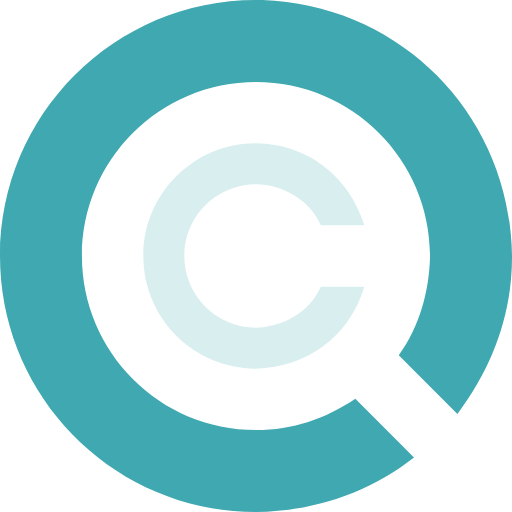
t = 0.00 s
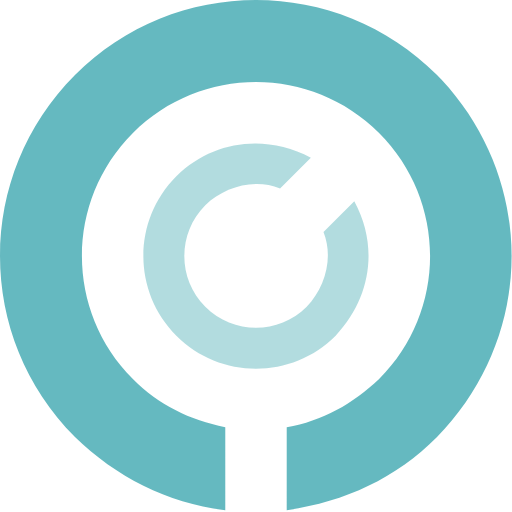
t = 0.25 s
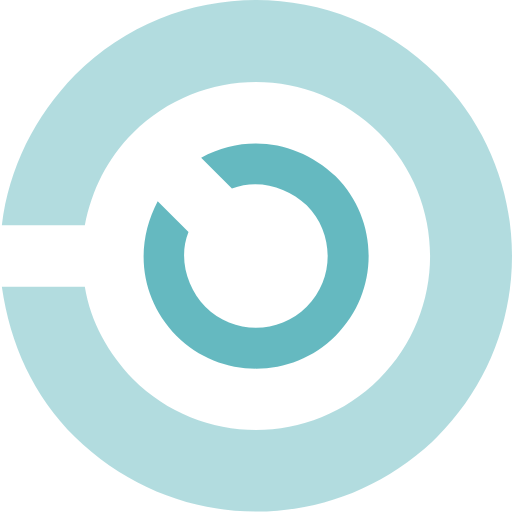
t = 0.75 s
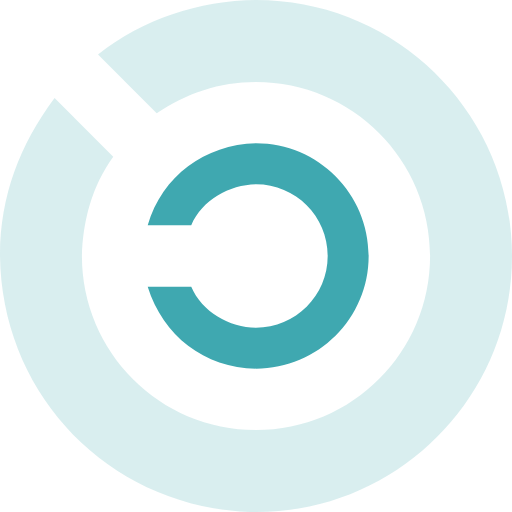
t = 1.00 s
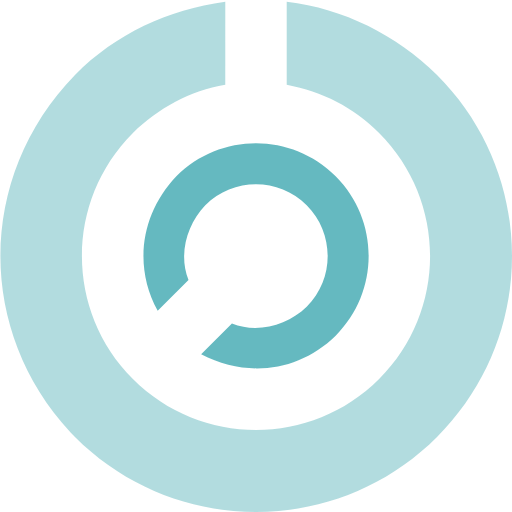
t = 1.25 s
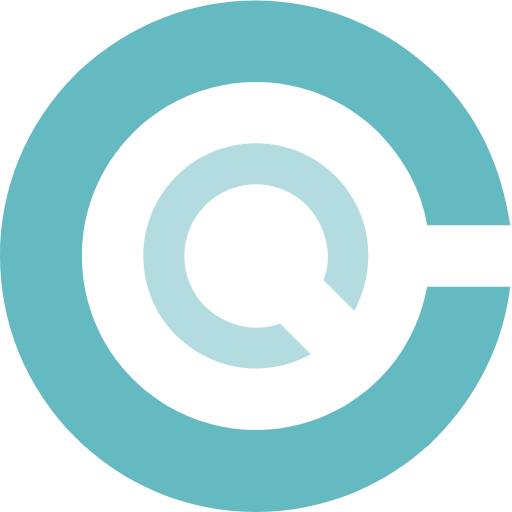
t = 1.75 s

The animated SVG that drew these frames (rendered in a browser with its animation timeline set to each time). Animation: 4 SMIL elements (animate=2,animateTransform=2); one cycle of 2.00 s, repeats indefinitely.

<?xml version="1.0" encoding="UTF-8"?>
<!DOCTYPE svg PUBLIC "-//W3C//DTD SVG 1.1//EN" "http://www.w3.org/Graphics/SVG/1.1/DTD/svg11.dtd">
<svg version="1.1" xmlns="http://www.w3.org/2000/svg" xmlns:xlink="http://www.w3.org/1999/xlink" x="0" y="0" width="100" height="100" viewBox="0, 0, 100, 100">
  <g id="spinner-q">
    <path d="M51.29,0.015 C78.585,1.039 99.655,22.705 100,50 C100.034,61.48 96.163,71.741 89.343,80.86 L77.884,69.398 C81.99,63.723 83.825,56.935 84,50 C84,31.222 68.778,16 50,16 C31.222,16 16,31.222 16,50 C16,68.778 31.222,84 50,84 C57.073,84.017 63.576,81.818 69.398,77.884 L80.858,89.343 C72.031,96.294 61.186,99.858 50,100 C22.386,100 -0,77.614 -0,50 C-0,22.386 22.386,-0 50,-0 L51.29,0.015 z" fill="#3FA8B0"/>
    <animateTransform attributeName="transform" type="rotate" from="-360 50 50" to="0 50 50" dur="2s" repeatCount="indefinite"></animateTransform>
    <animate attributeName="opacity" values="1;0.2;1" dur="2s" repeatCount="indefinite"/>
  </g>
  <g id="spinner-c">
    <path d="M50,28.001 C60.073,28.11 68.191,34.476 71.152,44 L62.648,44 C60.566,39.076 55.194,36.06 50,36 C42.267,36 36,42.269 36,50 C36,57.733 42.267,64 50,64 C55.247,63.868 60.494,60.966 62.648,55.999 L71.152,55.999 C68.314,65.649 59.975,71.748 50,72.001 C37.85,72.001 27.999,62.15 27.999,50 C27.999,37.85 37.85,28.001 50,28.001 z" fill="#3FA8B0"/>
    <animateTransform attributeName="transform" type="rotate" from="360 50 50" to="0 50 50" dur="2s" repeatCount="indefinite"></animateTransform>
	<animate attributeName="opacity" values="0.2;1;0.2" dur="2s" repeatCount="indefinite"/>
  </g>
</svg>
